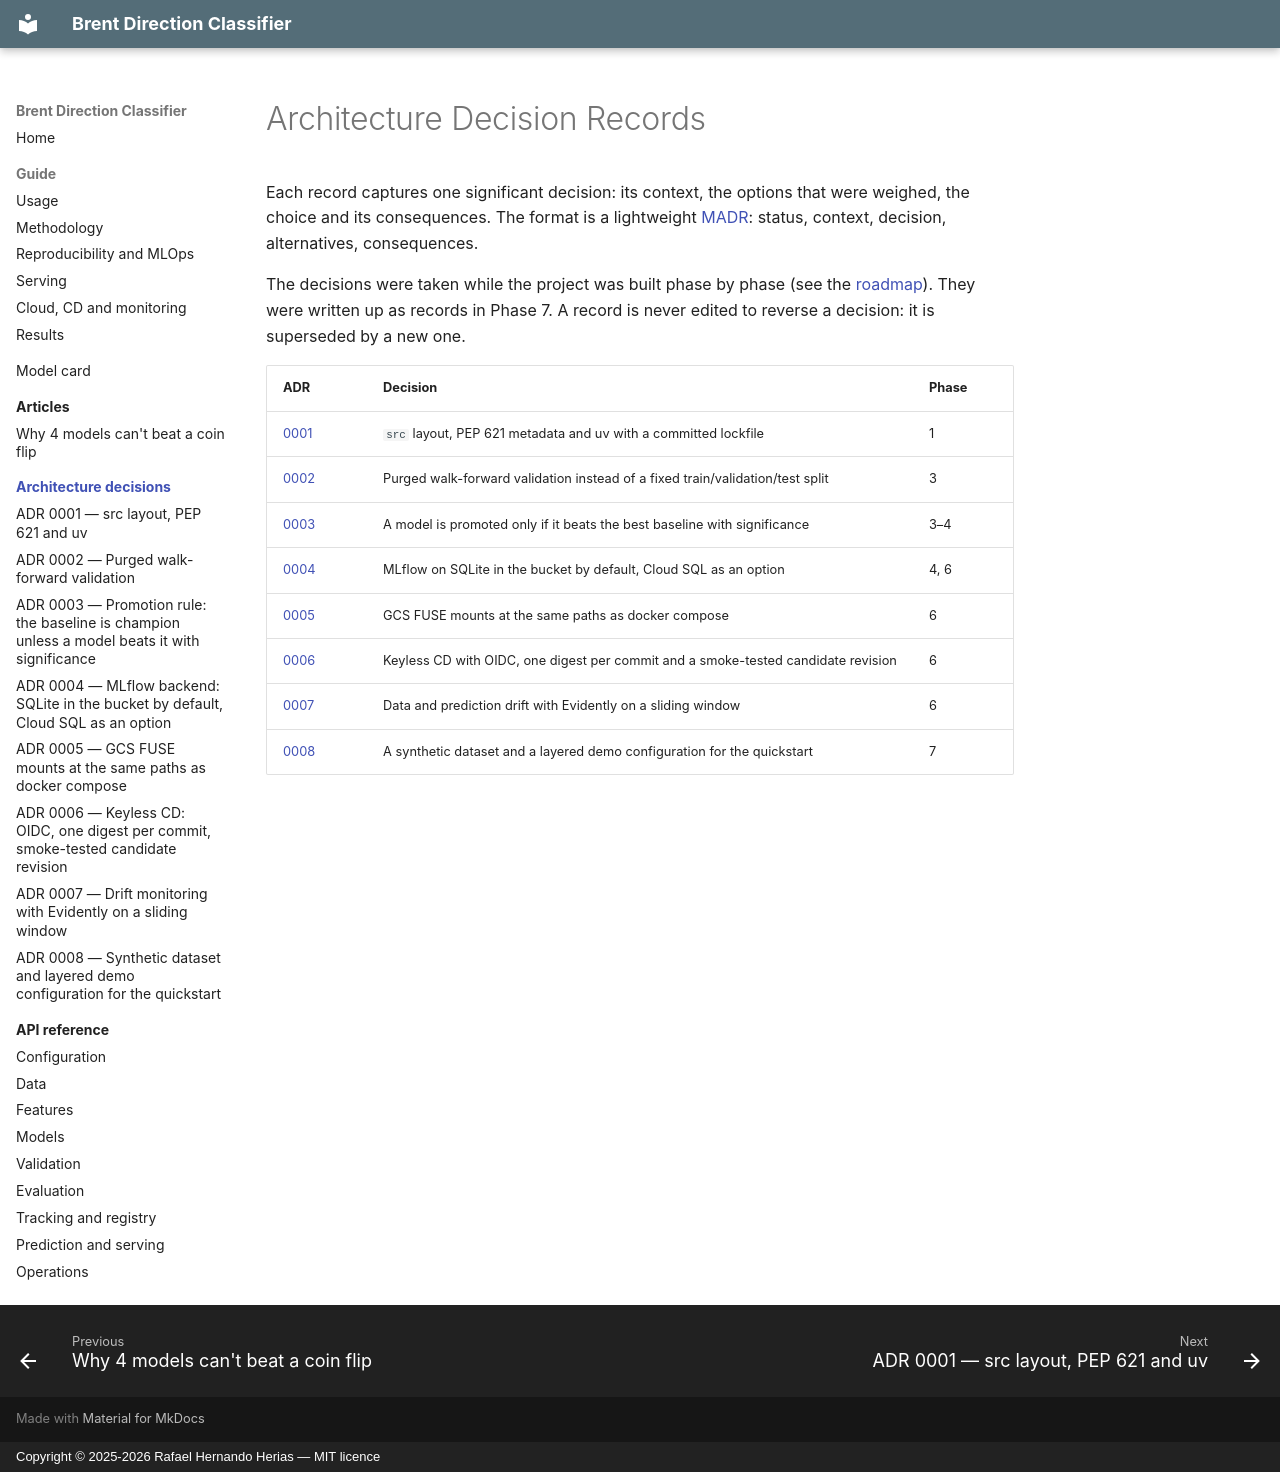

repository: rafaelhh04/PrediccionPetroleo-Clasificacion · page: adr/index.html · generator: mkdocs · copyright: Copyright © 2025-2026 Rafael Hernando Herias — MIT licence

# Architecture Decision Records

Each record captures one significant decision: its context, the options that were weighed, the choice
and its consequences. The format is a lightweight
[MADR](https://adr.github.io/madr/): status, context, decision, alternatives, consequences.

The decisions were taken while the project was built phase by phase (see the
[roadmap](https://github.com/rafaelhh04/PrediccionPetroleo-Clasificacion/blob/main/docs/ROADMAP.md)).
They were written up as records in Phase 7. A record is never edited to reverse a decision: it is
superseded by a new one.

| ADR | Decision | Phase |
|-----|----------|-------|
| [0001](0001-src-layout-and-uv.md) | `src` layout, PEP 621 metadata and uv with a committed lockfile | 1 |
| [0002](0002-purged-walk-forward-validation.md) | Purged walk-forward validation instead of a fixed train/validation/test split | 3 |
| [0003](0003-promotion-rule-baseline-champion.md) | A model is promoted only if it beats the best baseline with significance | 3–4 |
| [0004](0004-mlflow-sqlite-vs-cloud-sql.md) | MLflow on SQLite in the bucket by default, Cloud SQL as an option | 4, 6 |
| [0005](0005-gcs-fuse-shared-paths.md) | GCS FUSE mounts at the same paths as docker compose | 6 |
| [0006](0006-cd-candidate-revision-oidc.md) | Keyless CD with OIDC, one digest per commit and a smoke-tested candidate revision | 6 |
| [0007](0007-drift-monitoring-evidently.md) | Data and prediction drift with Evidently on a sliding window | 6 |
| [0008](0008-synthetic-demo-layered-config.md) | A synthetic dataset and a layered demo configuration for the quickstart | 7 |
